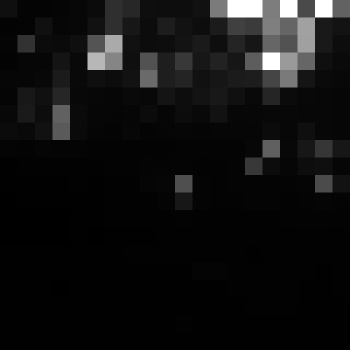

The table this chart was drawn from, first rows:
, xmin, ymin, lat, lon, area, perimeter, max_nanowatts, min_nanowatts, moonlight_illumination, clear_sky_confidence, mean_nanowatts
0, 123, 1906, 1.193, 1.193, 1.0, 0.0, 30.98, 0.4632, 11.77, 0.0, 7.392
